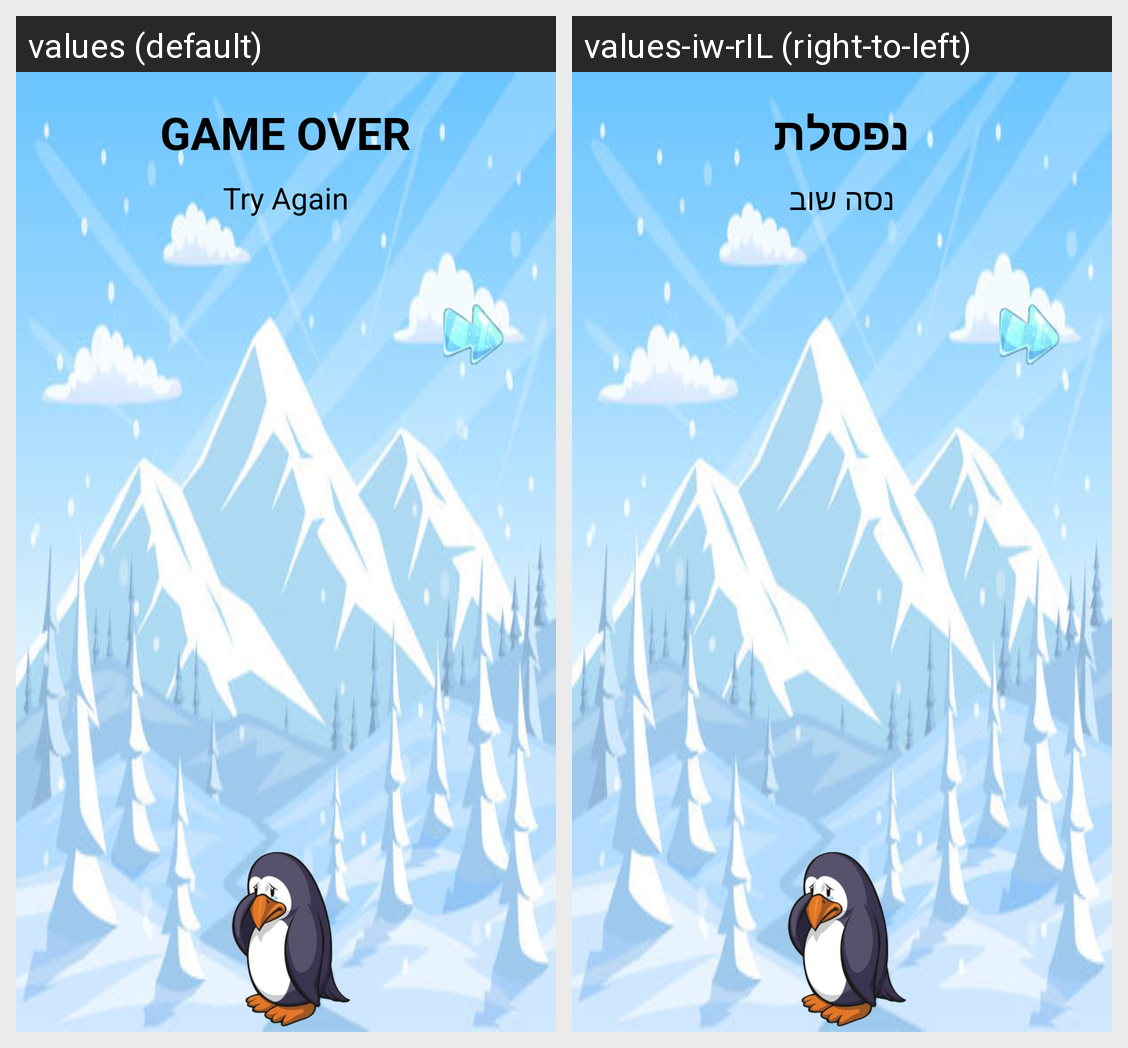

The Android screen above is rendered under two locales of the same app. Produce the string resources it draws, with the default and per-locale values.
Android screen res/layout/pop_up_lost_level.xml rendered under 2 locales, left to right: values (default), values-iw-rIL (right-to-left). Device: Nexus 5 (rendered at 1080×1920; each locale shown at half size, 540×960, under a caption strip naming it); theme Theme.WorldWideSki2.
Strings drawn on this screen, with the default value and each locale's value (text and hints the layout hard-codes, and strings that could not be matched under every locale, appear in the picture but are not listed):

lost_level
  values: GAME OVER
  values-iw-rIL: נפסלת

try_again
  values: Try Again
  values-iw-rIL: נסה שוב
